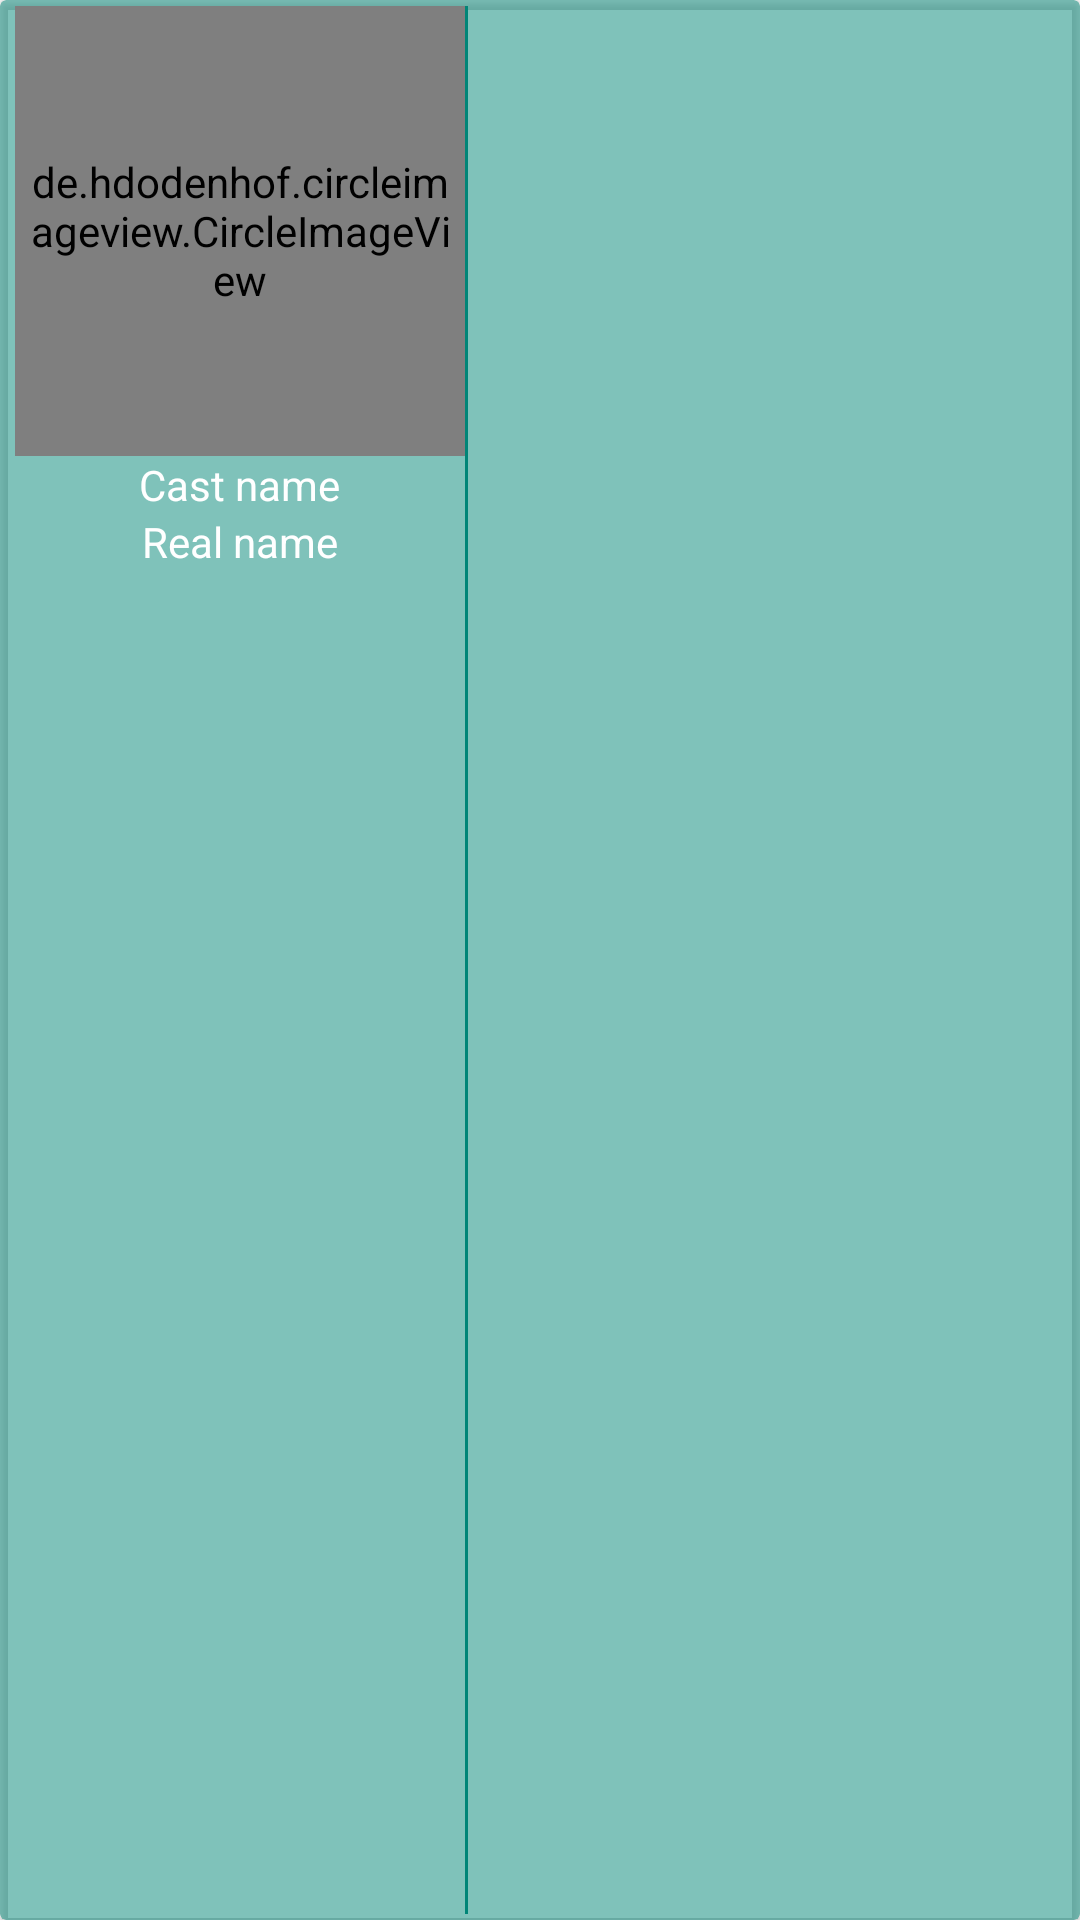

Write the Android layout XML for this screen, with the resource values it uses.
<!-- AndroidManifest.xml: application theme MovieDatabaseTheme -->
<!-- res/layout/cast_item.xml -->
<?xml version="1.0" encoding="utf-8"?>

<androidx.cardview.widget.CardView xmlns:android="http://schemas.android.com/apk/res/android"
    xmlns:app="http://schemas.android.com/apk/res-auto"
    xmlns:card_view="http://schemas.android.com/apk/res-auto"
    android:layout_width="160dp"
    android:layout_height="wrap_content"
    card_view:cardBackgroundColor="@color/light_green_transparent">

    <RelativeLayout
        android:layout_width="160dp"
        android:layout_height="wrap_content"
        android:padding="2dp">


        <de.hdodenhof.circleimageview.CircleImageView
            android:id="@+id/cast_profile_image_view"
            android:layout_width="150dp"
            android:layout_height="150dp"
            android:layout_centerHorizontal="true"
            android:padding="2dp"
            android:src="@drawable/ic_launcher_background"
            app:civ_border_color="@color/white"
            app:civ_border_width="1dp" />

        <TextView
            android:id="@+id/text_view_cast_name"
            android:layout_width="wrap_content"
            android:layout_height="wrap_content"
            android:layout_below="@+id/cast_profile_image_view"
            android:gravity="center_horizontal"
            android:textColor="@color/white"
            android:layout_centerInParent="true"
            android:ellipsize="end"
            android:maxWidth="160dp"
            android:maxLines="1"
            android:text="Cast name" />

        <TextView
            android:id="@+id/text_view_real_name"
            android:layout_width="wrap_content"
            android:layout_height="wrap_content"
            android:layout_below="@+id/text_view_cast_name"
            android:textColor="@color/white"
            android:layout_centerInParent="true"
            android:ellipsize="end"
            android:maxWidth="160dp"
            android:maxLines="1"
            android:text="Real name"
            android:textAppearance="@style/TextAppearance.AppCompat.Small" />

        <View
            android:id="@+id/divider"
            android:layout_width="1dp"
            android:layout_toEndOf="@id/cast_profile_image_view"
            android:layout_height="wrap_content"
            android:background="@color/white" />
        <View
            android:id="@+id/divider2"
            android:layout_width="1dp"
            android:layout_toEndOf="@id/cast_profile_image_view"
            android:layout_height="wrap_content"
            android:background="@color/light_green" />

    </RelativeLayout>
</androidx.cardview.widget.CardView>
<!-- resources referenced by this layout -->
<resources>
  <color name="light_green">#008577</color>
  <color name="light_green_transparent">#80008577</color>
  <color name="white">#FFFFFF</color>
  <style name="MovieDatabaseTheme" parent="Theme.MaterialComponents.DayNight.DarkActionBar">
          
          <item name="colorPrimary">@color/dark_green</item>
          <item name="colorPrimaryVariant">@color/purple_700</item>
          <item name="colorOnPrimary">@color/blue</item>
          
          <item name="colorSecondary">@color/teal_200</item>
          <item name="colorSecondaryVariant">@color/teal_700</item>
          <item name="colorOnSecondary">@color/black</item>
          <item name="alertDialogTheme">@style/AppTheme.Dialog</item>
  
          
          
      </style>
  <color name="dark_green">#00574b</color>
  <color name="purple_700">#FF3700B3</color>
  <color name="blue">#3700B3</color>
  <color name="teal_200">#FF03DAC5</color>
  <color name="teal_700">#FF018786</color>
  <color name="black">#FF000000</color>
  <style name="AppTheme.Dialog" parent="Theme.MaterialComponents.DayNight.Dialog">
          <item name="android:textColor">@color/primaryText</item>
          <item name="android:textColorPrimary">#ffffff</item>
          <item name="colorPrimaryDark">@color/dark_green</item>
          <item name="android:textColorSecondary">@color/primaryText</item>
          <item name="android:background">@color/dark_green</item>
          <item name="colorPrimary">@color/primaryText</item>
          <item name="colorSecondary">@color/primaryText</item>
          <item name="colorAccent">@color/primaryText</item>
          <item name="colorButtonNormal">@color/primaryText</item>
          <item name="textColorAlertDialogListItem">@color/white</item>
      </style>
  <color name="primaryText">@color/white</color>
</resources>
